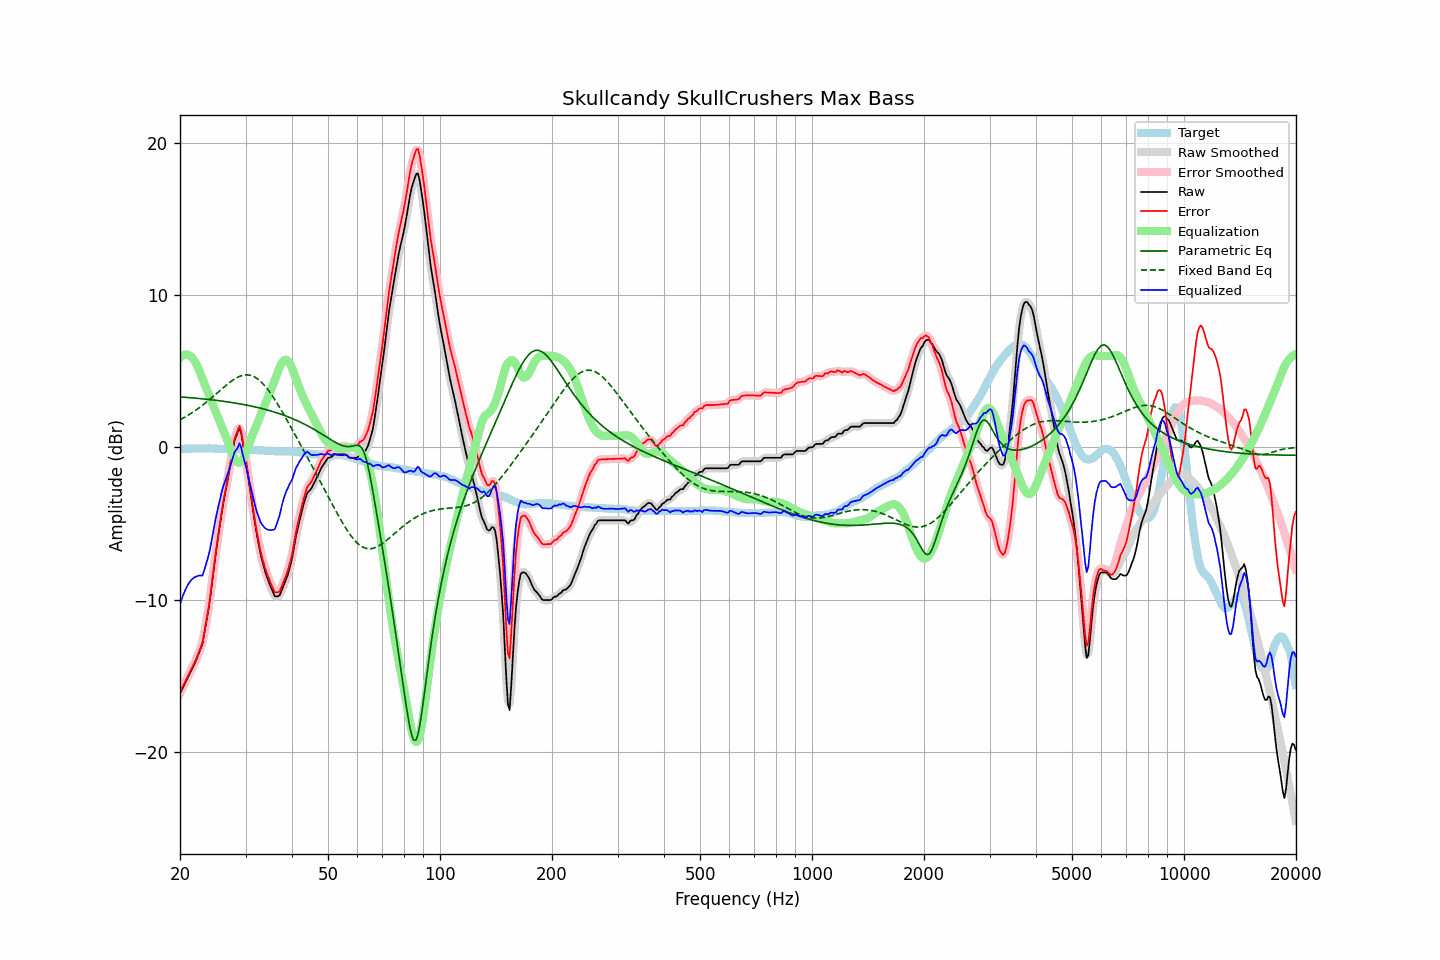

Source data for this figure (header and first rows):
frequency, raw, error, smoothed, error_smoothed, equalization, parametric_eq, fixed_band_eq, equalized_raw, equalized_smoothed, target
20.00, -16.19, -16.09, -16.19, -16.08, 5.88, 3.32, 1.81, -10.30, -10.30, -0.10
20.20, -15.97, -15.87, -15.97, -15.87, 5.98, 3.31, 1.87, -9.98, -9.98, -0.10
20.40, -15.74, -15.64, -15.75, -15.65, 6.05, 3.30, 1.92, -9.69, -9.69, -0.10
20.61, -15.54, -15.45, -15.53, -15.44, 6.09, 3.29, 1.98, -9.45, -9.44, -0.09
20.81, -15.31, -15.22, -15.32, -15.22, 6.10, 3.28, 2.05, -9.21, -9.21, -0.09
21.02, -15.10, -15.01, -15.10, -15.01, 6.08, 3.27, 2.11, -9.02, -9.02, -0.09
21.23, -14.89, -14.79, -14.88, -14.79, 6.02, 3.27, 2.17, -8.86, -8.86, -0.09
21.44, -14.66, -14.58, -14.67, -14.59, 5.94, 3.26, 2.24, -8.72, -8.73, -0.08
21.66, -14.46, -14.38, -14.46, -14.37, 5.83, 3.25, 2.31, -8.63, -8.62, -0.08
21.87, -14.23, -14.15, -14.23, -14.15, 5.69, 3.24, 2.38, -8.55, -8.55, -0.08
22.09, -14.00, -13.92, -13.99, -13.91, 5.50, 3.23, 2.45, -8.50, -8.49, -0.08
22.31, -13.73, -13.66, -13.73, -13.65, 5.28, 3.22, 2.53, -8.45, -8.45, -0.07
22.54, -13.46, -13.38, -13.49, -13.42, 5.04, 3.21, 2.61, -8.42, -8.46, -0.08
22.76, -13.18, -13.11, -13.20, -13.13, 4.77, 3.20, 2.68, -8.41, -8.43, -0.07
22.99, -12.92, -12.84, -12.82, -12.75, 4.49, 3.19, 2.76, -8.43, -8.33, -0.07
23.22, -12.32, -12.24, -12.33, -12.26, 4.21, 3.18, 2.85, -8.10, -8.12, -0.07
23.45, -11.70, -11.63, -11.75, -11.68, 3.95, 3.17, 2.93, -7.75, -7.80, -0.07
23.69, -11.10, -11.02, -11.10, -11.03, 3.70, 3.16, 3.02, -7.40, -7.41, -0.08
23.92, -10.47, -10.40, -10.43, -10.35, 3.44, 3.14, 3.10, -7.03, -6.99, -0.07
24.16, -9.70, -9.62, -9.69, -9.62, 3.18, 3.13, 3.19, -6.52, -6.51, -0.08
24.40, -8.85, -8.78, -8.87, -8.80, 2.92, 3.12, 3.28, -5.93, -5.95, -0.08
24.65, -8.04, -7.97, -8.03, -7.95, 2.66, 3.11, 3.38, -5.38, -5.36, -0.08
24.89, -7.18, -7.09, -7.20, -7.12, 2.40, 3.10, 3.47, -4.78, -4.80, -0.09
25.14, -6.42, -6.33, -6.43, -6.34, 2.15, 3.08, 3.56, -4.27, -4.28, -0.09
25.39, -5.69, -5.59, -5.68, -5.58, 1.89, 3.07, 3.65, -3.81, -3.80, -0.10
25.65, -4.99, -4.89, -4.97, -4.87, 1.63, 3.05, 3.74, -3.36, -3.34, -0.10
25.91, -4.28, -4.17, -4.30, -4.19, 1.37, 3.04, 3.84, -2.91, -2.93, -0.11
26.16, -3.64, -3.53, -3.66, -3.55, 1.11, 3.03, 3.93, -2.53, -2.55, -0.11
26.43, -3.09, -2.97, -3.08, -2.96, 0.85, 3.01, 4.02, -2.24, -2.22, -0.12
26.69, -2.52, -2.39, -2.52, -2.40, 0.59, 3.00, 4.10, -1.92, -1.93, -0.12
26.96, -1.96, -1.84, -1.95, -1.82, 0.32, 2.98, 4.19, -1.64, -1.63, -0.12
27.23, -1.35, -1.23, -1.34, -1.21, 0.03, 2.97, 4.27, -1.33, -1.31, -0.12
27.50, -0.72, -0.58, -0.70, -0.56, -0.27, 2.95, 4.35, -0.99, -0.96, -0.14
27.77, -0.09, 0.05, -0.10, 0.03, -0.53, 2.93, 4.42, -0.62, -0.63, -0.14
28.05, 0.47, 0.59, 0.39, 0.52, -0.75, 2.92, 4.49, -0.28, -0.36, -0.13
28.33, 0.74, 0.86, 0.81, 0.94, -0.91, 2.90, 4.55, -0.17, -0.10, -0.13
28.62, 1.00, 1.13, 1.09, 1.21, -1.00, 2.88, 4.61, 0.00, 0.09, -0.13
28.90, 1.27, 1.40, 1.12, 1.25, -1.01, 2.86, 4.66, 0.27, 0.11, -0.13
29.19, 0.95, 1.08, 0.90, 1.03, -0.94, 2.84, 4.70, 0.01, -0.04, -0.13
29.48, 0.34, 0.47, 0.42, 0.55, -0.80, 2.82, 4.73, -0.46, -0.38, -0.13
29.78, -0.27, -0.14, -0.25, -0.11, -0.60, 2.80, 4.75, -0.87, -0.85, -0.13
30.08, -0.92, -0.77, -0.94, -0.80, -0.34, 2.78, 4.76, -1.26, -1.29, -0.14
30.38, -1.66, -1.51, -1.65, -1.51, -0.06, 2.76, 4.76, -1.71, -1.71, -0.15
30.68, -2.41, -2.26, -2.39, -2.24, 0.24, 2.74, 4.75, -2.17, -2.15, -0.15
30.99, -3.14, -2.98, -3.13, -2.97, 0.52, 2.72, 4.73, -2.62, -2.61, -0.16
31.30, -3.84, -3.68, -3.85, -3.69, 0.78, 2.70, 4.69, -3.06, -3.07, -0.16
31.61, -4.54, -4.37, -4.56, -4.39, 1.04, 2.67, 4.65, -3.51, -3.52, -0.17
31.93, -5.25, -5.07, -5.22, -5.04, 1.30, 2.65, 4.59, -3.95, -3.92, -0.17
32.24, -5.85, -5.67, -5.85, -5.66, 1.55, 2.62, 4.52, -4.30, -4.30, -0.18
32.57, -6.39, -6.20, -6.42, -6.23, 1.81, 2.60, 4.44, -4.58, -4.61, -0.20
32.89, -6.96, -6.76, -6.93, -6.73, 2.07, 2.57, 4.35, -4.89, -4.86, -0.20
33.22, -7.40, -7.20, -7.39, -7.19, 2.33, 2.55, 4.25, -5.07, -5.06, -0.20
33.55, -7.79, -7.58, -7.81, -7.59, 2.59, 2.52, 4.14, -5.20, -5.22, -0.21
33.89, -8.17, -7.94, -8.16, -7.94, 2.85, 2.49, 4.01, -5.32, -5.31, -0.22
34.23, -8.48, -8.26, -8.48, -8.26, 3.10, 2.46, 3.89, -5.38, -5.38, -0.23
34.57, -8.78, -8.54, -8.78, -8.55, 3.36, 2.43, 3.75, -5.41, -5.42, -0.24
34.92, -9.06, -8.82, -9.06, -8.82, 3.62, 2.40, 3.60, -5.44, -5.44, -0.24
35.27, -9.31, -9.07, -9.33, -9.09, 3.88, 2.37, 3.45, -5.43, -5.45, -0.24
35.62, -9.55, -9.31, -9.57, -9.32, 4.14, 2.34, 3.29, -5.42, -5.43, -0.24
35.97, -9.79, -9.53, -9.73, -9.48, 4.41, 2.31, 3.13, -5.38, -5.32, -0.26
... 635 more rows
